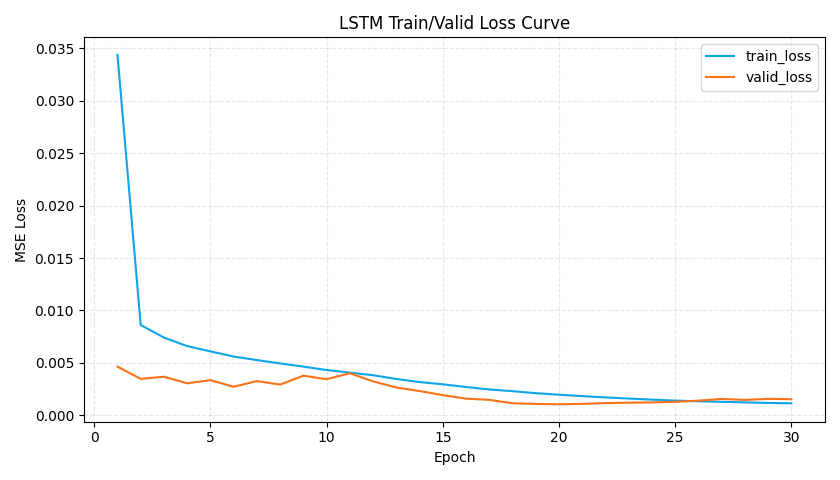

Data behind this chart, as committed beside it:
epoch, train_loss, valid_loss, is_best_epoch
1, 0.03439, 0.004642, 1
2, 0.008612, 0.003469, 1
3, 0.007413, 0.003677, 0
4, 0.006596, 0.003048, 1
5, 0.006095, 0.00335, 0
6, 0.005602, 0.00272, 1
7, 0.005265, 0.003261, 0
8, 0.004947, 0.002926, 0
9, 0.004639, 0.003776, 0
10, 0.004319, 0.003441, 0
11, 0.004067, 0.004008, 0
12, 0.003819, 0.003234, 0
13, 0.003464, 0.002648, 1
14, 0.003168, 0.002311, 1
15, 0.002954, 0.001923, 1
16, 0.002698, 0.001587, 1
17, 0.002461, 0.001471, 1
18, 0.002298, 0.001144, 1
19, 0.002107, 0.00108, 1
20, 0.001964, 0.001051, 1
21, 0.001828, 0.001088, 0
22, 0.001702, 0.001162, 0
23, 0.001598, 0.001198, 0
24, 0.001489, 0.001226, 0
25, 0.001401, 0.001283, 0
26, 0.001333, 0.001393, 0
27, 0.001282, 0.001555, 0
28, 0.001228, 0.001465, 0
29, 0.001176, 0.001567, 0
30, 0.001139, 0.001535, 0
